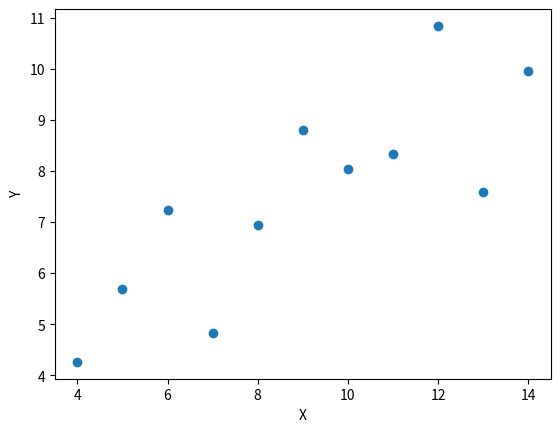
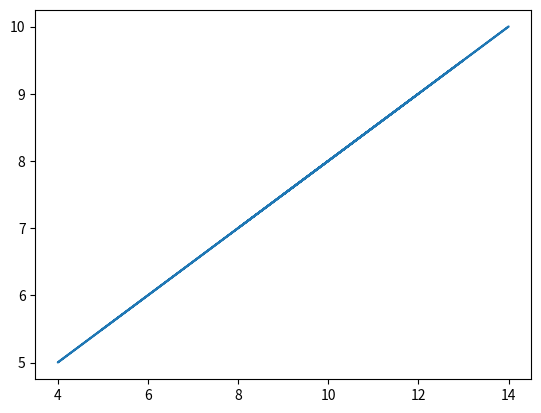
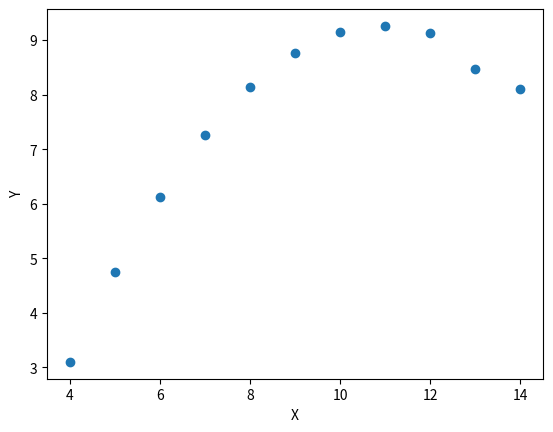
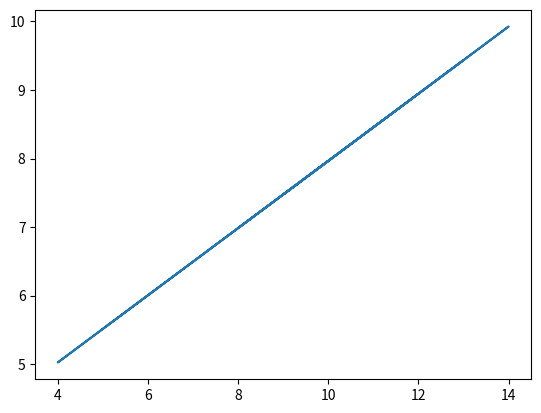
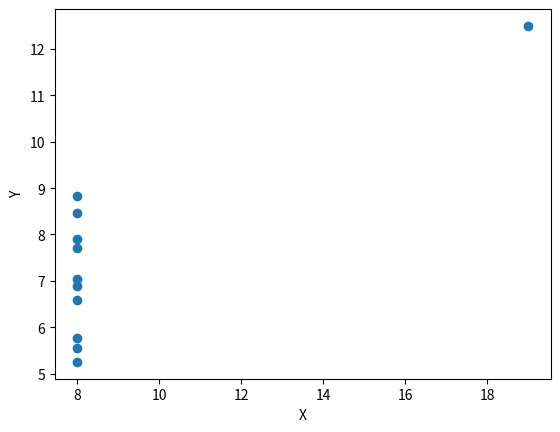
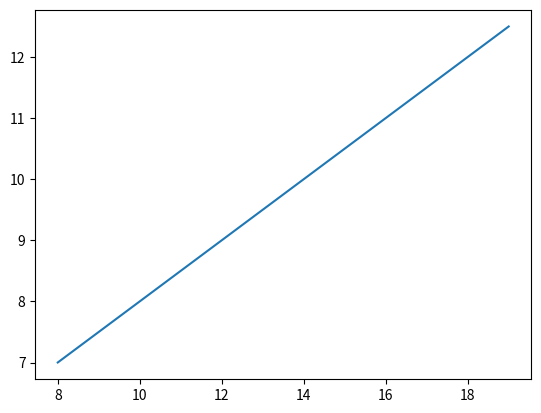
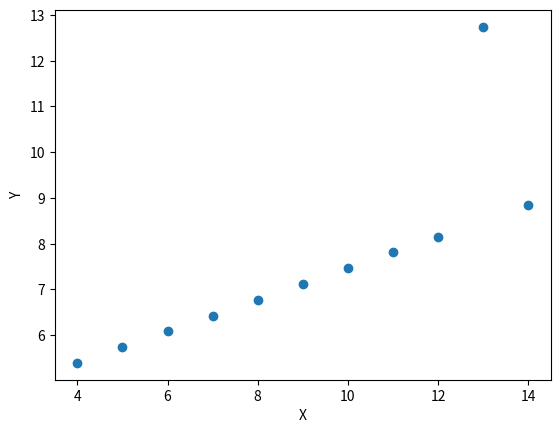
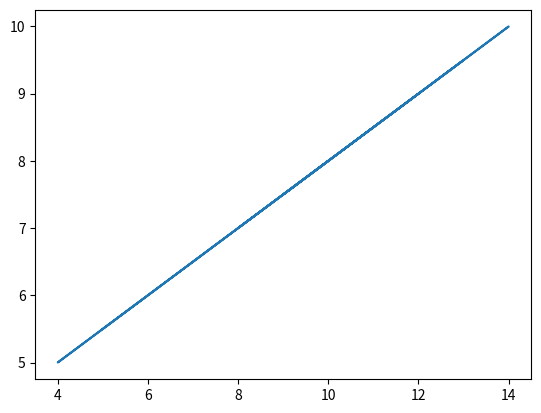

Write the Python code that produced these figures, in order.
from typing import List
import matplotlib.pyplot as plt
import math


def scatter_dispersion_graph(x_axis: List[float], y_axis: List[float]):
    plt.scatter(x_axis, y_axis)
    plt.xlabel("X")
    plt.ylabel("Y")
    plt.show()


def average(axis: List[float]) -> float:
    sum = 0
    for element in axis:
        sum += element

    return sum / len(axis)


def deviation(points: List[tuple[float, float]], x_avg: float, y_avg: float) -> float:
    deviation = 0
    for p in points:
        deviation += (p[0] - x_avg) * (p[1] - y_avg)
    return deviation


def variance(
    x_axis: List[float], y_axis: List[float], x_avg: float, y_avg: float
) -> float:
    x = sum([math.pow(x - x_avg, 2) for x in x_axis])
    y = sum([math.pow(y - y_avg, 2) for y in y_axis])
    return math.sqrt(x * y)


def correlation(x_axis: List[float], y_axis: List[float]) -> float:
    x_avg = average(x_axis)
    y_avg = average(y_axis)

    points = list(zip(x_axis, y_axis))
    dev = deviation(points, x_avg, y_avg)
    var = variance(x_axis, y_axis, x_avg, y_avg)

    return dev / var


def regression(x_axis: List[float], y_axis: List[float]):
    x_avg = average(x_axis)
    y_avg = average(y_axis)

    points = list(zip(x_axis, y_axis))

    b0_dev = deviation(points, x_avg, y_avg)
    b1_sum_sqr_dev = sum_squared_deviation_x(x_axis, x_avg)
    b1 = b0_dev / b1_sum_sqr_dev
    b0 = y_avg - (b1 * x_avg)
    print(b0)
    print(b1)
    print()

    def unknown_function(x):
        return b0 + b1 * x

    return unknown_function


def sum_squared_deviation_x(x_axis: List[float], x_avg: float) -> float:
    return sum([math.pow(x - x_avg, 2) for x in x_axis])


def main():
    datasets = [
        {
            "x": [10, 8, 13, 9, 11, 14, 6, 4, 12, 7, 5.0],
            "y": [8.04, 6.95, 7.58, 8.81, 8.33, 9.96, 7.24, 4.26, 10.84, 4.82, 5.68],
        },
        {
            "x": [10, 8, 13, 9, 11, 14, 6, 4, 12, 7, 5.0],
            "y": [9.14, 8.14, 8.47, 8.77, 9.26, 8.10, 6.13, 3.10, 9.13, 7.26, 4.74],
        },
        {
            "x": [8, 8, 8, 8, 8, 8, 8, 8, 8, 8, 19.0],
            "y": [6.58, 5.76, 7.71, 8.84, 8.47, 7.04, 5.25, 5.56, 7.91, 6.89, 12.50],
        },
        {
            "x": [10.0, 8.0, 13.0, 9.0, 11.0, 14.0, 6.0, 4.0, 12.0, 7.0, 5.0],
            "y": [7.46, 6.77, 12.74, 7.11, 7.81, 8.84, 6.08, 5.39, 8.15, 6.42, 5.73],
        },
    ]

    count = 1
    for dt in datasets:
        x = dt["x"]
        y = dt["y"]
        scatter_dispersion_graph(x, y)
        r = correlation(x, y)
        print(r)
        unknown_function = regression(x, y)
        model = list(map(unknown_function, x))
        plt.plot(x, model)
        plt.savefig(f"dataset-{count}.png")
        count += 1
        plt.close()


if __name__ == "__main__":
    main()
